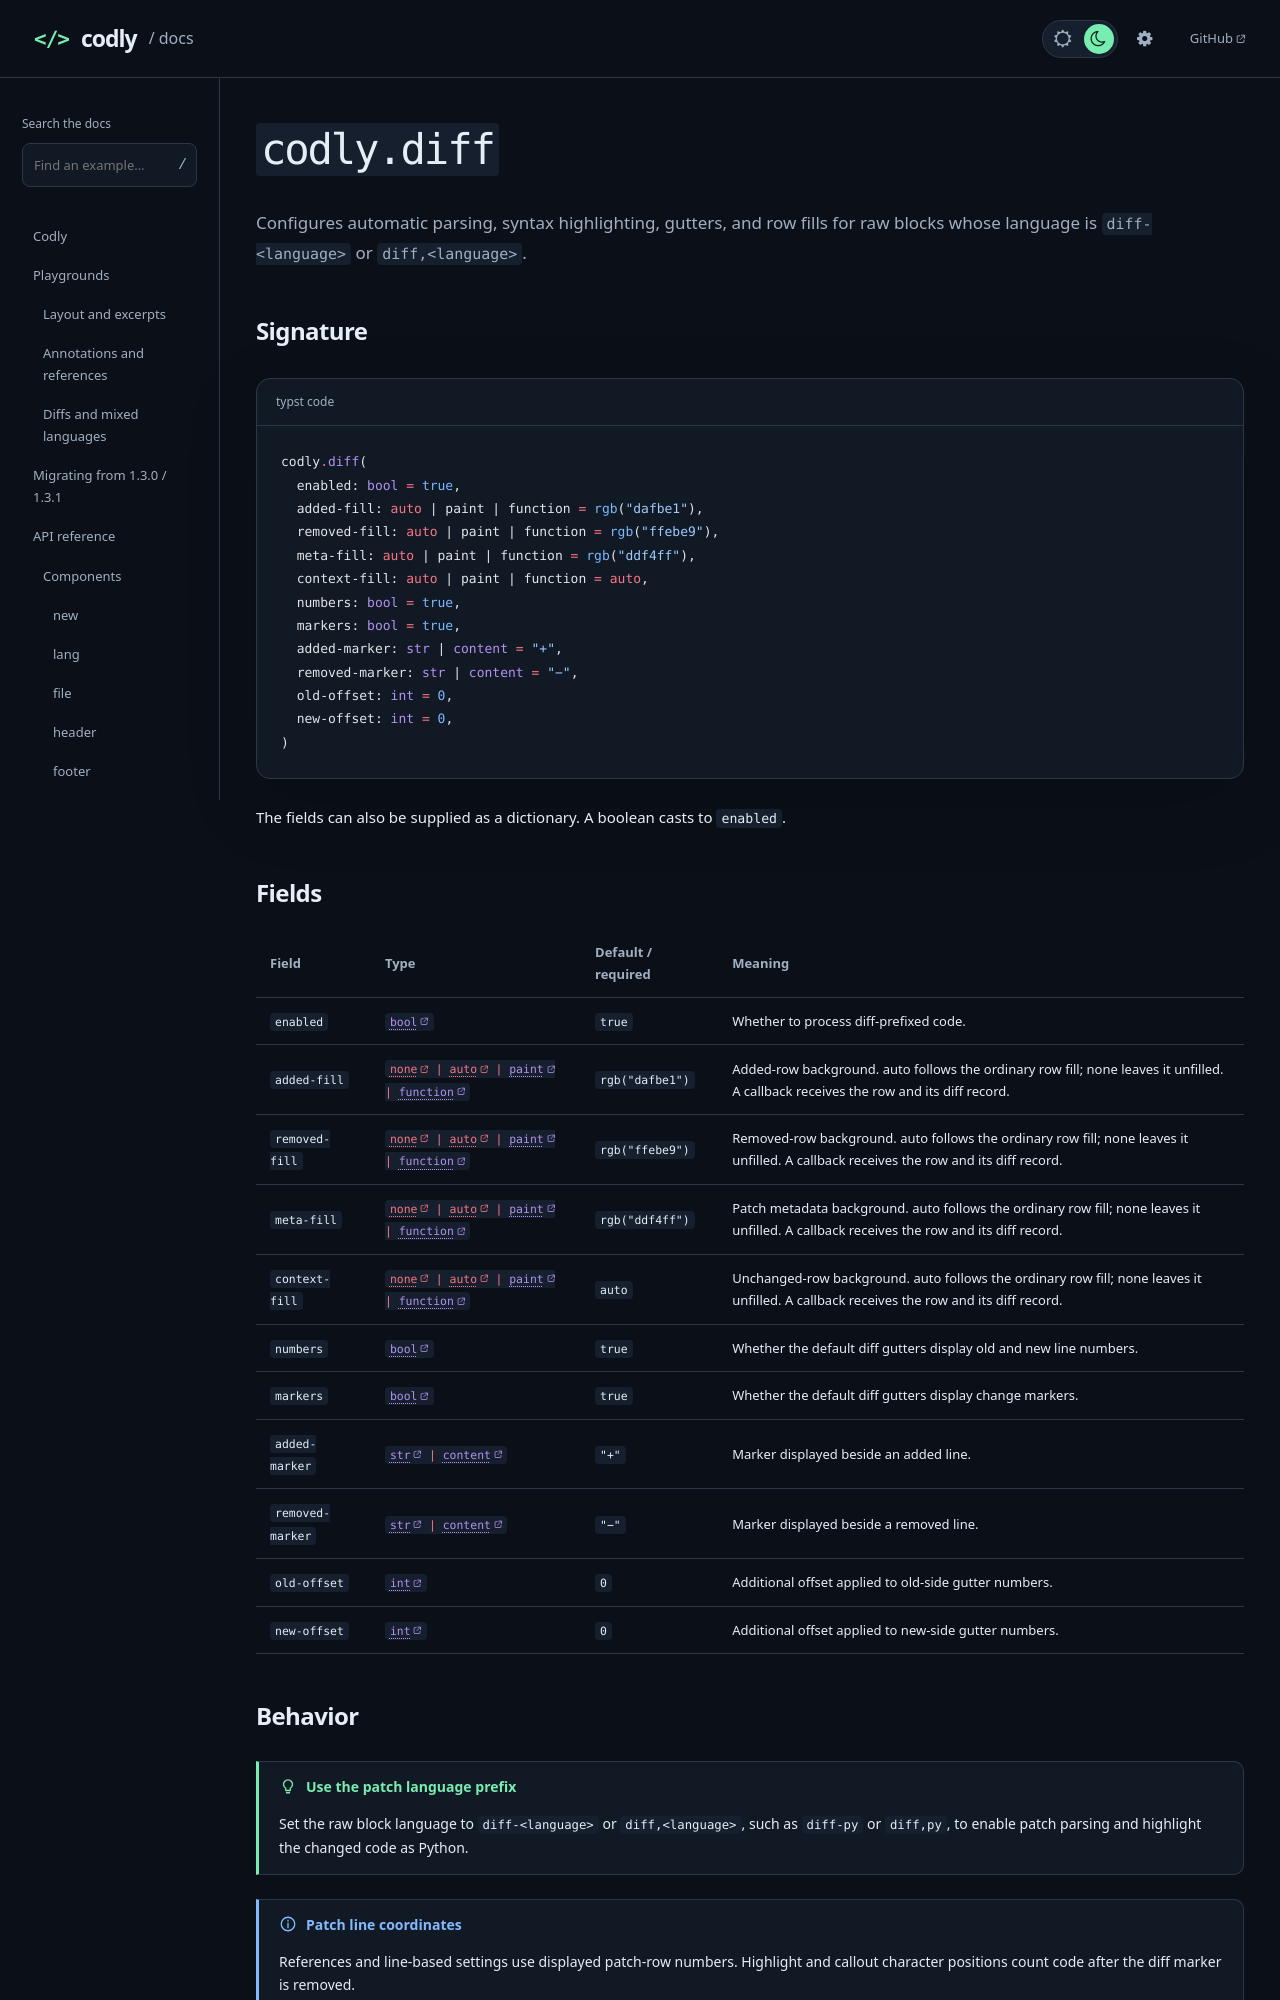

repository: Dherse/codly · page: api/types/diff.html · generator: mdbook

# `codly.diff`

Configures automatic parsing, syntax highlighting, gutters, and row fills for raw blocks whose language is `diff-<language>` or `diff,<language>`.

## Signature

```typst code
codly.diff(
  enabled: bool = true,
  added-fill: auto | paint | function = rgb("dafbe1"),
  removed-fill: auto | paint | function = rgb("ffebe9"),
  meta-fill: auto | paint | function = rgb("ddf4ff"),
  context-fill: auto | paint | function = auto,
  numbers: bool = true,
  markers: bool = true,
  added-marker: str | content = "+",
  removed-marker: str | content = "−",
  old-offset: int = 0,
  new-offset: int = 0,
)
```

The fields can also be supplied as a dictionary. A boolean casts to `enabled`.

## Fields

{{#arg-table types.diff}}
